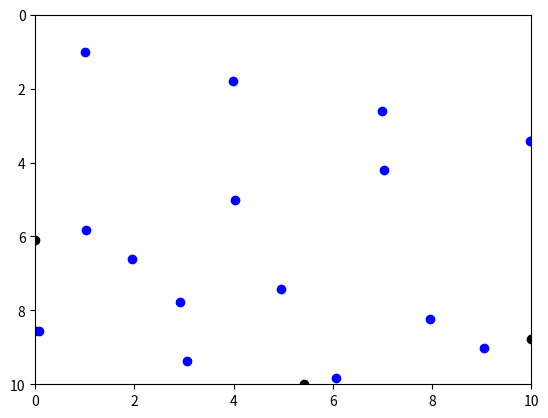

Generate this figure with matplotlib:
import matplotlib.pyplot as plt

ROOM_H = 10
ROOM_W = 10

trajectory_pts = """
        1
        1
  3.99437
  1.80234
  6.98874
  2.60468
  9.98311
  3.40702
  7.02252
  4.20936
  4.02815
   5.0117
  1.03378
  5.81403
  1.96059
  6.61637
  4.95496
  7.41871
  7.94933
  8.22105
   9.0563
  9.02339
  6.06193
  9.82573
  3.06756
  9.37193
0.0731892
  8.56959
  2.92118
  7.76725
"""

# remove first and last empty line
trajectory_pts = trajectory_pts[1:-1].split("\n")
trajectory_pts = [float(pt.strip()) for pt in trajectory_pts]
x = [i for i in trajectory_pts[::2]]
y = [i for i in trajectory_pts[1::2]]

impact_pts ="""
     10
3.41154
      0
6.09103
     10
8.77053
5.41154
     10
      0
8.54998
"""

# remove first and last empty line
impact_pts = impact_pts[1:-1].split("\n")
impact_pts = [float(pt.strip()) for pt in impact_pts]
x_impact = [i for i in impact_pts[::2]]
y_impact = [i for i in impact_pts[1::2]]

for i, j in zip(x_impact, y_impact):
    plt.ylim([ROOM_H , 0])
    plt.xlim([0, ROOM_W])
    plt.scatter(i, j, c="black")
    plt.pause(1)

for i, j in zip(x, y):
    plt.ylim([ROOM_H , 0])
    plt.xlim([0, ROOM_W])
    plt.scatter(i, j, c="blue")
    plt.pause(0.8)

plt.show()